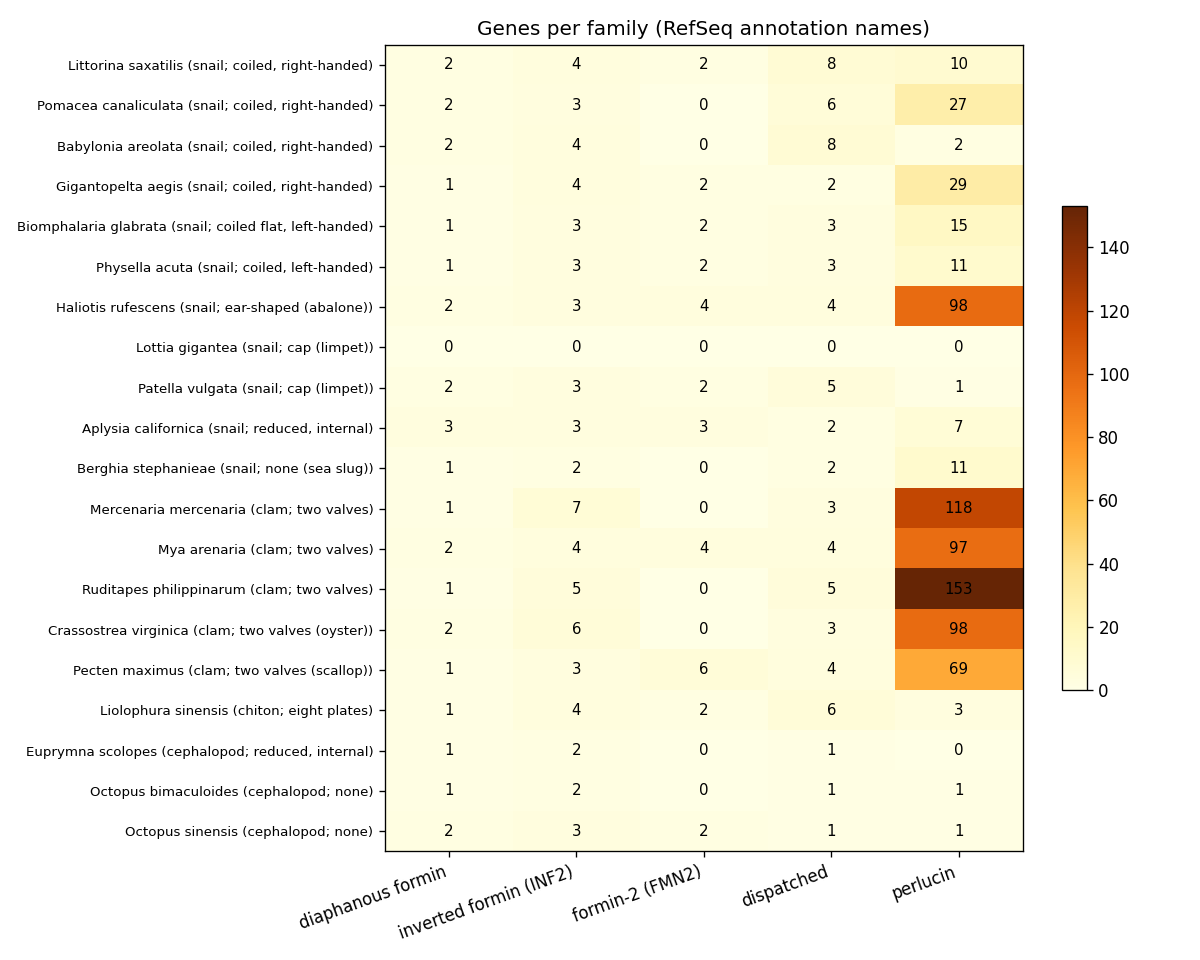

The table this chart was drawn from, first rows:
species, group, shell, accession, diaphanous formin, inverted formin (INF2), formin-2 (FMN2), dispatched, perlucin
Littorina saxatilis, snail, coiled, right-handed, GCF_037325665.1, 2, 4, 2, 8, 10
Pomacea canaliculata, snail, coiled, right-handed, GCF_003073045.1, 2, 3, 0, 6, 27
Babylonia areolata, snail, coiled, right-handed, GCF_041734735.1, 2, 4, 0, 8, 2
Gigantopelta aegis, snail, coiled, right-handed, GCF_016097555.1, 1, 4, 2, 2, 29
Biomphalaria glabrata, snail, coiled flat, left-handed, GCF_947242115.1, 1, 3, 2, 3, 15
Physella acuta, snail, coiled, left-handed, GCF_028476545.2, 1, 3, 2, 3, 11
Haliotis rufescens, snail, ear-shaped (abalone), GCF_023055435.1, 2, 3, 4, 4, 98
Lottia gigantea, snail, cap (limpet), GCF_000327385.1, 0, 0, 0, 0, 0
Patella vulgata, snail, cap (limpet), GCF_932274485.2, 2, 3, 2, 5, 1
Aplysia californica, snail, reduced, internal, GCF_000002075.1, 3, 3, 3, 2, 7
Berghia stephanieae, snail, none (sea slug), GCF_034508935.2, 1, 2, 0, 2, 11
Mercenaria mercenaria, clam, two valves, GCF_021730395.1, 1, 7, 0, 3, 118
Mya arenaria, clam, two valves, GCF_026914265.1, 2, 4, 4, 4, 97
Ruditapes philippinarum, clam, two valves, GCF_026571515.1, 1, 5, 0, 5, 153
Crassostrea virginica, clam, two valves (oyster), GCF_053477285.1, 2, 6, 0, 3, 98
Pecten maximus, clam, two valves (scallop), GCF_902652985.1, 1, 3, 6, 4, 69
Liolophura sinensis, chiton, eight plates, GCF_032854445.1, 1, 4, 2, 6, 3
Euprymna scolopes, cephalopod, reduced, internal, GCF_053919585.1, 1, 2, 0, 1, 0
Octopus bimaculoides, cephalopod, none, GCF_046866305.1, 1, 2, 0, 1, 1
Octopus sinensis, cephalopod, none, GCF_006345805.1, 2, 3, 2, 1, 1
